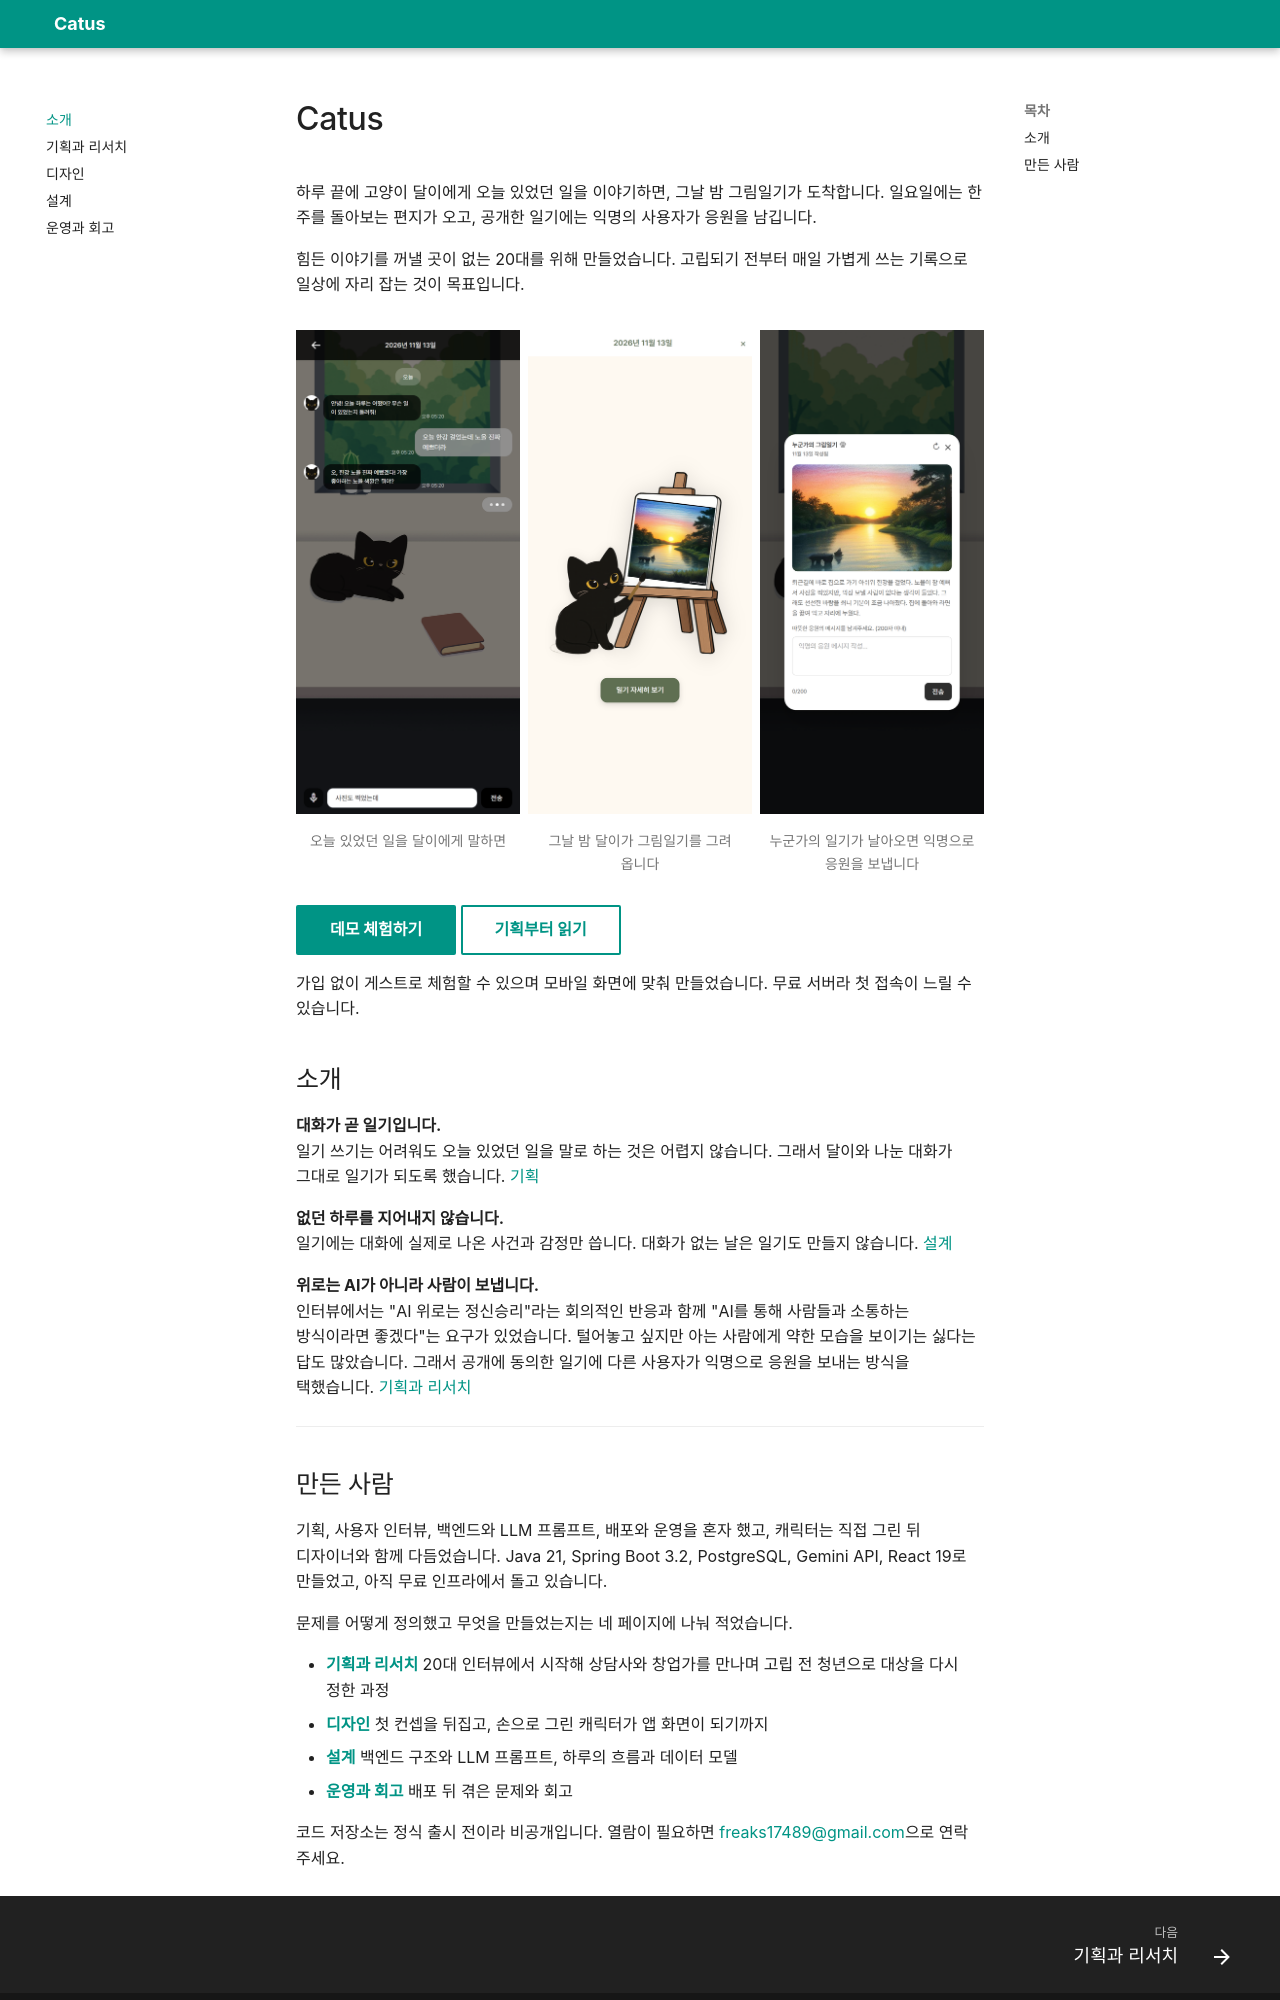

repository: freaks0/catus · page: index.html · generator: mkdocs

---
title: 대화가 일기가 되는 감정 기록 서비스
description: 하루 끝에 고양이 달이와 나눈 대화가 그날 밤 그림일기로 도착하는, 고립 전 20대를 위한 감정 기록 서비스. 기획부터 운영까지 혼자 만든 기록
---

# Catus

하루 끝에 고양이 달이에게 오늘 있었던 일을 이야기하면, 그날 밤 그림일기가 도착합니다. 일요일에는 한 주를 돌아보는 편지가 오고, 공개한 일기에는 익명의 사용자가 응원을 남깁니다.

힘든 이야기를 꺼낼 곳이 없는 20대를 위해 만들었습니다. 고립되기 전부터 매일 가볍게 쓰는 기록으로 일상에 자리 잡는 것이 목표입니다.

<div class="grid" markdown>

<figure markdown>
![달이에게 오늘 있었던 일을 말하는 채팅 화면](screenshots/chat.png){ width="230" }
<figcaption>오늘 있었던 일을 달이에게 말하면</figcaption>
</figure>

<figure markdown>
![달이가 이젤 앞에서 그날의 그림일기를 그려 온 화면](screenshots/diary-reveal.png){ width="230" }
<figcaption>그날 밤 달이가 그림일기를 그려 옵니다</figcaption>
</figure>

<figure markdown>
![달이가 물어 온 다른 사람의 공개 일기와 익명 응원 입력란](screenshots/random-diary.png){ width="230" }
<figcaption>누군가의 일기가 날아오면 익명으로 응원을 보냅니다</figcaption>
</figure>

</div>

[데모 체험하기](https://catus-app.vercel.app){ .md-button .md-button--primary }
[기획부터 읽기](01-planning.md){ .md-button }

가입 없이 게스트로 체험할 수 있으며 모바일 화면에 맞춰 만들었습니다. 무료 서버라 첫 접속이 느릴 수 있습니다.

## 소개

**대화가 곧 일기입니다.**  
일기 쓰기는 어려워도 오늘 있었던 일을 말로 하는 것은 어렵지 않습니다. 그래서 달이와 나눈 대화가 그대로 일기가 되도록 했습니다. [기획](01-planning.md)

**없던 하루를 지어내지 않습니다.**  
일기에는 대화에 실제로 나온 사건과 감정만 씁니다. 대화가 없는 날은 일기도 만들지 않습니다. [설계](03-architecture.md)

**위로는 AI가 아니라 사람이 보냅니다.**  
인터뷰에서는 "AI 위로는 정신승리"라는 회의적인 반응과 함께 "AI를 통해 사람들과 소통하는 방식이라면 좋겠다"는 요구가 있었습니다. 털어놓고 싶지만 아는 사람에게 약한 모습을 보이기는 싫다는 답도 많았습니다. 그래서 공개에 동의한 일기에 다른 사용자가 익명으로 응원을 보내는 방식을 택했습니다. [기획과 리서치](01-planning.md#털어놓고-싶지만-보이기는-싫다)

---
